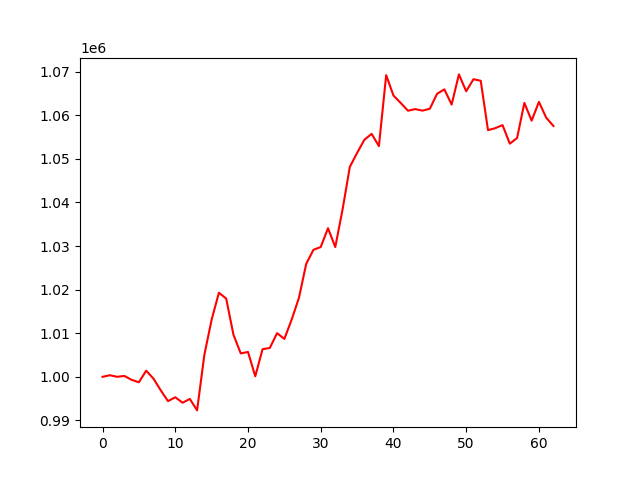

The file beside this chart, header and first rows:
, 0
0, 1000000
1, 1000368
2, 1000011
3, 1000205
4, 999309
5, 998756
6, 1001413
7, 999595
8, 996916
9, 994428
10, 995316
11, 994061
12, 994933
13, 992301
14, 1005051
15, 1013109
16, 1019297
17, 1017953
18, 1009667
19, 1005380
20, 1005706
21, 1000128
22, 1006339
23, 1006631
24, 1010024
25, 1008694
26, 1013119
27, 1018094
28, 1025896
29, 1029145
30, 1029769
31, 1034091
32, 1029773
33, 1038359
34, 1048163
35, 1051359
36, 1054383
37, 1055739
38, 1052917
39, 1069204
40, 1064525
41, 1062821
42, 1061047
43, 1061413
44, 1061066
45, 1061498
46, 1064932
47, 1065944
48, 1062452
49, 1069376
50, 1065511
51, 1068267
52, 1067917
53, 1056585
54, 1057042
55, 1057742
56, 1053482
57, 1054793
58, 1062837
59, 1058766
... 3 more rows
